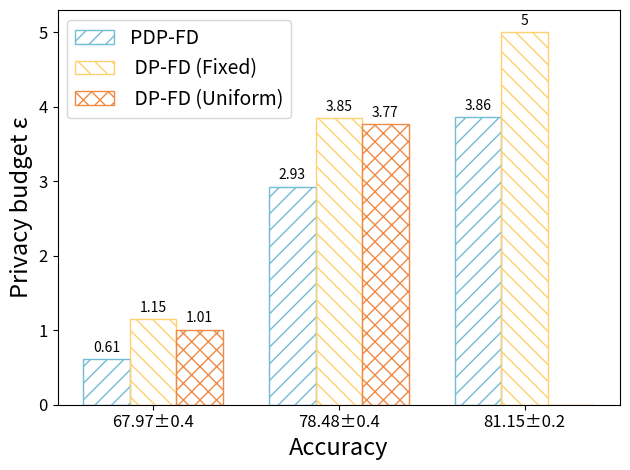

Write the Python code that produced this figure. (Note: this script raises an exception after producing the figure.)
import matplotlib.pyplot as plt
import numpy as np

# 自定义横坐标值和纵坐标范围
# ======================dp2====================================
custom_x = ['67.97±0.4', '78.48±0.4', '81.15±0.2']
values1 = [0.61, 2.93, 3.86]
values2 = [1.15, 3.85, 5]
values3 = [1.01, 3.77, 0]

# ======================dp5====================================
# 创建x坐标轴位置
x = np.arange(len(custom_x))

# 设置纵坐标范围
plt.ylim(0, 5.3)

# 创建三个柱状图，使用不同的颜色
# plt.bar(x - 0.25, values1, 0.25, label='PDP-FD', color='#73BCD5')
# plt.bar(x, values2, 0.25, label=' DP-FD (Fixed)', color='#FFD06E')
# plt.bar(x + 0.25, values3, 0.25, label=' DP-FD (Uniform)', color='#ef8a46')

plt.bar(x - 0.25, values1, 0.25, label='PDP-FD', color='None', hatch='//', edgecolor='#73BCD5')
plt.bar(x, values2, 0.25, label=' DP-FD (Fixed)', color='None', hatch='\\\\', edgecolor='#FFD06E')
plt.bar(x + 0.25, values3, 0.25, label=' DP-FD (Uniform)', color='None', hatch='xx', edgecolor='#ef8a46')


# 设置横坐标刻度位置和标签
plt.xticks(x, custom_x)

# 添加标签和图例
plt.xlabel('Accuracy', fontsize='17')
plt.ylabel('Privacy budget ε', fontsize='17')
plt.legend(loc='best', fontsize=14)
plt.xticks(fontsize=12)
plt.yticks(fontsize=12)


# 在每个柱状图上方添加数字标签
for i, v in enumerate(values1):
    plt.text(i - 0.25, v + 0.1, str(v), color='black', ha='center')

for i, v in enumerate(values2):
    plt.text(i, v + 0.1, str(v), color='black', ha='center')

for i, v in enumerate(values3):
    if i<2:
        plt.text(i + 0.25, v + 0.1, str(v), color='black', ha='center')

# 自动调整布局，避免标签重叠
plt.tight_layout()

# 保存图为svg格式，即矢量图格式
plt.savefig("picture/acc.svg", dpi=300,format="svg")

# # 保存图为eps格式
plt.savefig("picture/acc.eps", dpi=300, format="eps")


# 显示图表
plt.show()
